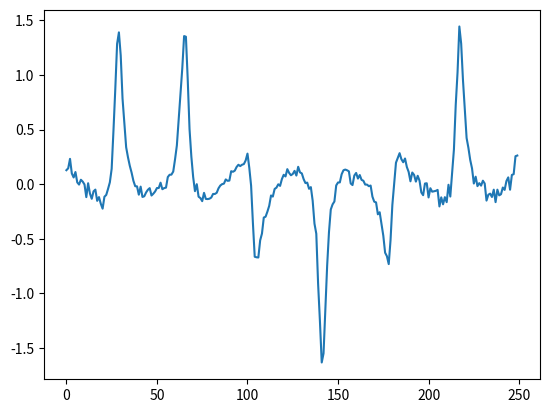

Generate this figure with matplotlib:
import numpy as np 
import random
import math
import matplotlib.pyplot as plt

def gen_sequence(seq_len = 1000):
    seq = [math.cos(i/5)/(1.1 + math.sin(i/6))/6 + random.normalvariate(0, 0.04) for i in range(seq_len)]
    return np.array(seq)

def draw_sequence():
    seq = gen_sequence(250)
    plt.plot(range(len(seq)),seq)
    plt.show()

draw_sequence()